Run: headless pygame with SDL's dummy video driver; simulated clock (each Clock.tick advances the game by its frame time, no real sleeping); random seed 0; keys injected as events and as key.get_pressed() state; no mouse input.
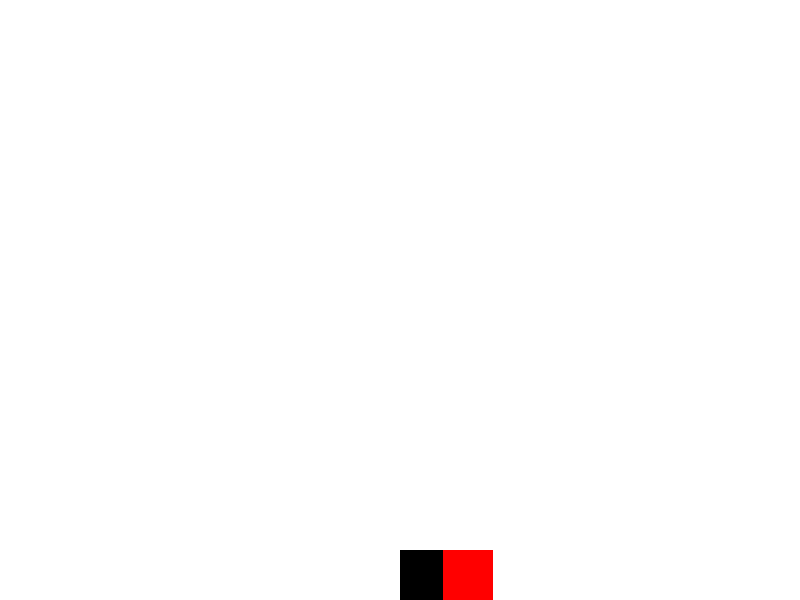
Frame 1 of 1 · flips 1–60 · no input (game ended)

The pygame program that drew these frames:

import pygame
import sys

# Define constantes
WIDTH, HEIGHT = 800, 600
WHITE = (255, 255, 255)
BLACK = (0, 0, 0)
RED = (255, 0, 0)
PLAYER_SIZE = 50
OBSTACLE_SIZE = 50
PLAYER_SPEED = 5
OBSTACLE_SPEED = 7
JUMP_HEIGHT = 10
GRAVITY = 0.5

# Classe para o jogador
class Player:
    def __init__(self):
        self.rect = pygame.Rect(WIDTH // 2, HEIGHT - PLAYER_SIZE, PLAYER_SIZE, PLAYER_SIZE)
        self.velocity_y = 0
        self.jumping = False

    def handle_input(self):
        keys = pygame.key.get_pressed()
        if keys[pygame.K_SPACE] and not self.jumping:
            self.jumping = True
            self.velocity_y = -JUMP_HEIGHT

    def update(self):
        if self.jumping:
            self.rect.y += self.velocity_y
            self.velocity_y += GRAVITY
            if self.rect.y >= HEIGHT - PLAYER_SIZE:
                self.rect.y = HEIGHT - PLAYER_SIZE
                self.jumping = False

    def draw(self, screen):
        pygame.draw.rect(screen, BLACK, self.rect)

# Classe para o obstáculo
class Obstacle:
    def __init__(self):
        self.rect = pygame.Rect(WIDTH, HEIGHT - OBSTACLE_SIZE, OBSTACLE_SIZE, OBSTACLE_SIZE)

    def update(self):
        self.rect.x -= OBSTACLE_SPEED
        if self.rect.x < 0:
            self.rect.x = WIDTH

    def draw(self, screen):
        pygame.draw.rect(screen, RED, self.rect)

# Classe para o jogo
class Game:
    def __init__(self):
        pygame.init()
        self.screen = pygame.display.set_mode((WIDTH, HEIGHT))
        pygame.display.set_caption('Jogo com Obstáculo')
        self.clock = pygame.time.Clock()
        self.font = pygame.font.SysFont(None, 55)
        self.player = Player()
        self.obstacle = Obstacle()
        self.running = True

    def run(self):
        while self.running:
            self.handle_events()
            self.update()
            self.draw()
            self.clock.tick(30)
        pygame.quit()
        sys.exit()

    def handle_events(self):
        for event in pygame.event.get():
            if event.type == pygame.QUIT:
                self.running = False

    def update(self):
        self.player.handle_input()
        self.player.update()
        self.obstacle.update()
        if self.player.rect.colliderect(self.obstacle.rect):
            self.show_game_over()

    def draw(self):
        self.screen.fill(WHITE)
        self.player.draw(self.screen)
        self.obstacle.draw(self.screen)
        pygame.display.flip()

    def show_game_over(self):
        game_over_text = self.font.render('Game Over', True, RED)
        self.screen.blit(game_over_text, (WIDTH // 2 - game_over_text.get_width() // 2, HEIGHT // 2 - game_over_text.get_height() // 2))
        pygame.display.flip()
        pygame.time.wait(2000)
        self.running = False

if __name__ == "__main__":
    game = Game()
    game.run()
